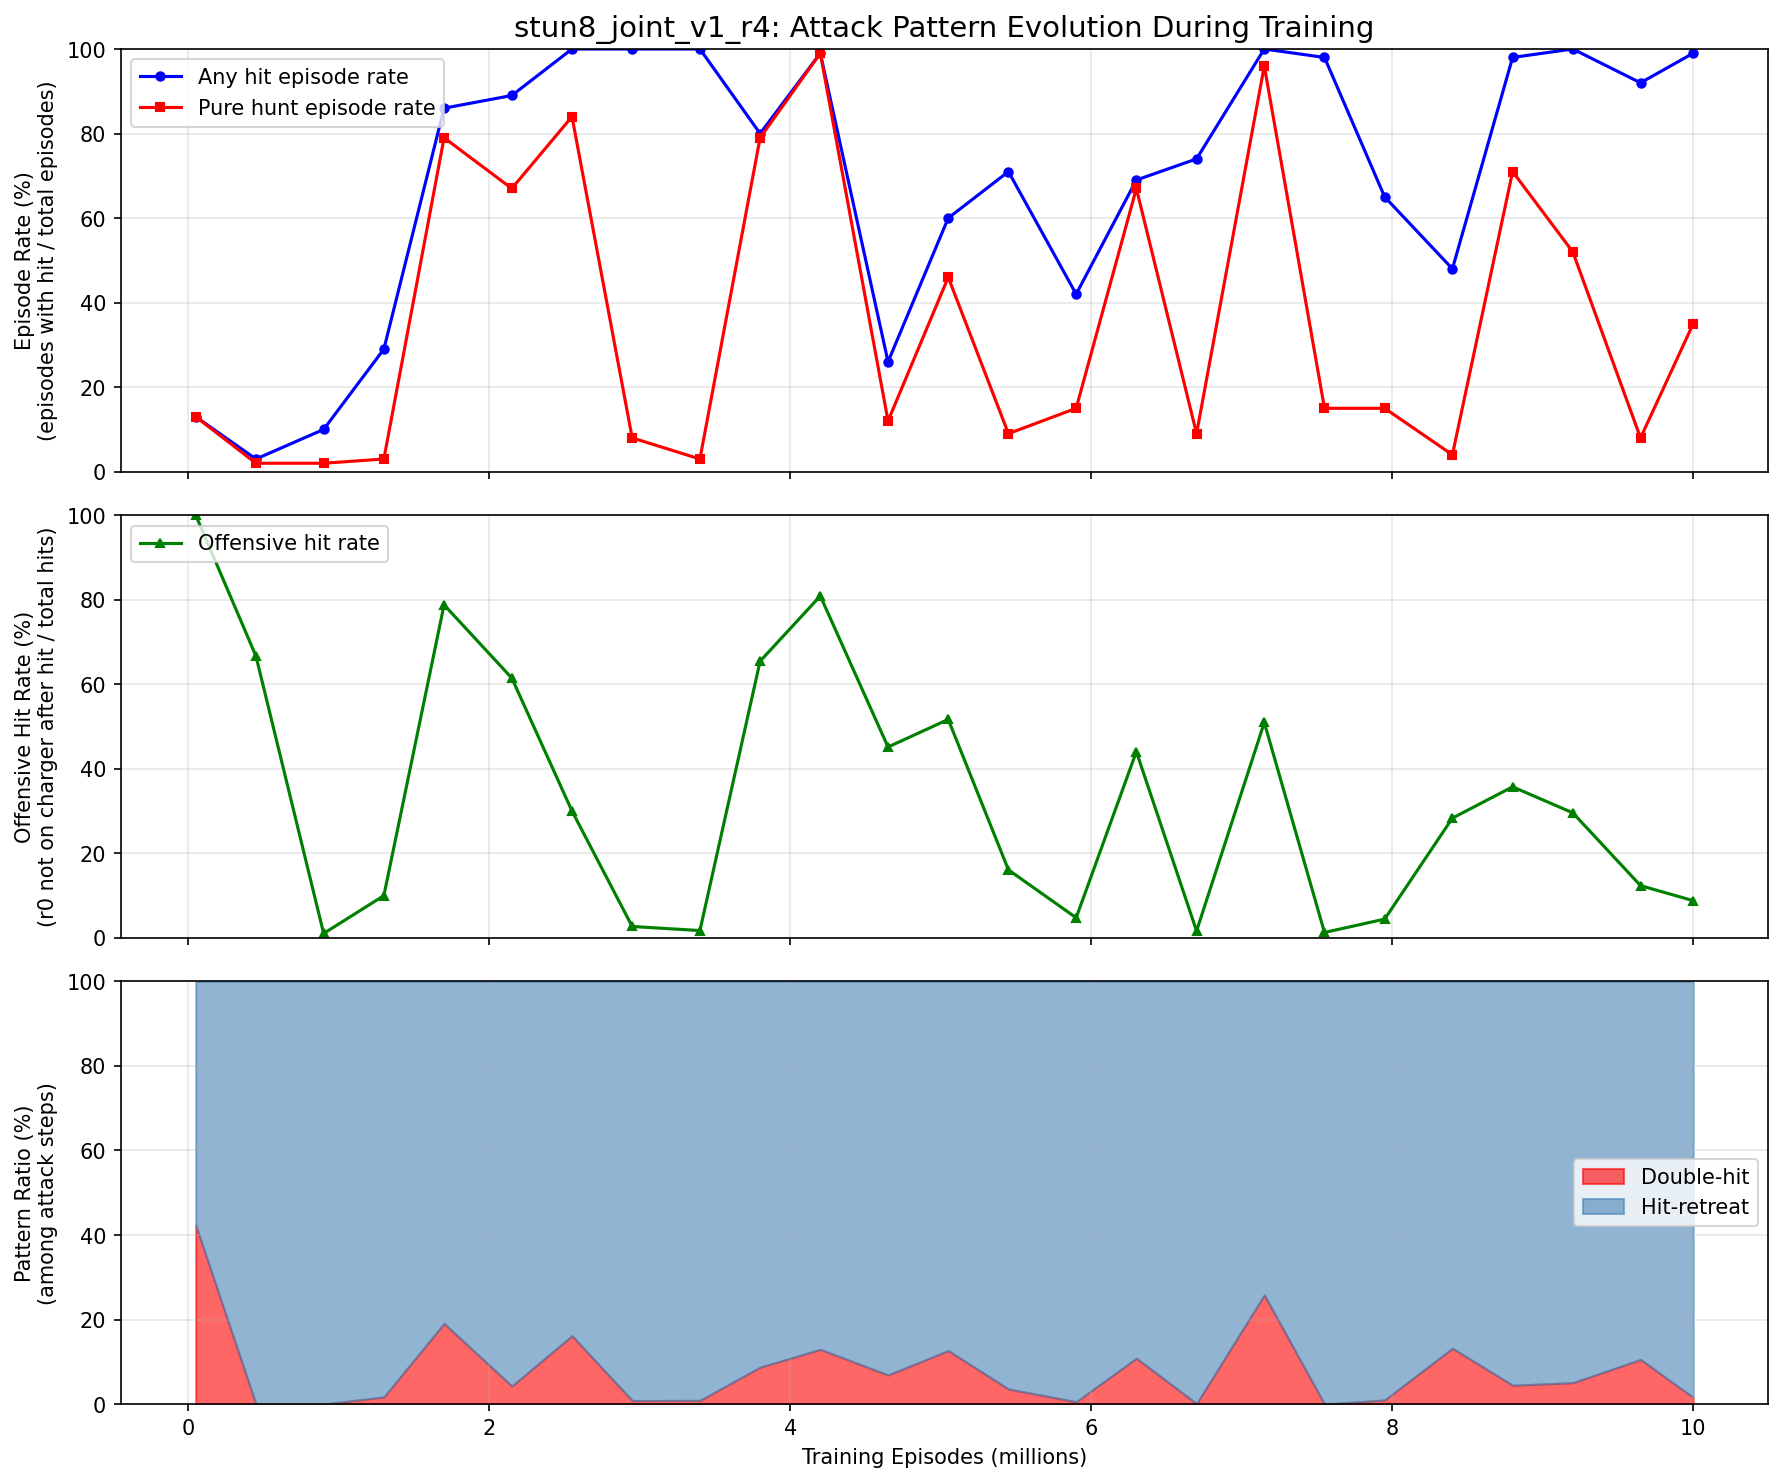

Values plotted in this chart, from the file beside it:
episode, any_hit_ep_rate, hunt_ep_rate, offensive_rate, double_hit_pct, hit_retreat_pct
50000, 0.13, 0.13, 1, 0.4231, 0.5769
450000, 0.03, 0.02, 0.6667, 0.000000, 1
900000, 0.1, 0.02, 0.01042, 0.000000, 1
1300000, 0.29, 0.03, 0.1, 0.01695, 0.9831
1700000, 0.86, 0.79, 0.7879, 0.1907, 0.8093
2150000, 0.89, 0.67, 0.6148, 0.04274, 0.9573
2550000, 1, 0.84, 0.3002, 0.1617, 0.8383
2950000, 1, 0.08, 0.02697, 0.008368, 0.9916
3400000, 1, 0.03, 0.01732, 0.008734, 0.9913
3800000, 0.8, 0.79, 0.6546, 0.08734, 0.9127
4200000, 0.99, 0.99, 0.8089, 0.1295, 0.8705
4650000, 0.26, 0.12, 0.4516, 0.06897, 0.931
5050000, 0.6, 0.46, 0.5169, 0.1266, 0.8734
5450000, 0.71, 0.09, 0.1609, 0.03571, 0.9643
5900000, 0.42, 0.15, 0.04762, 0.005634, 0.9944
6300000, 0.69, 0.67, 0.4406, 0.1085, 0.8915
6700000, 0.74, 0.09, 0.01632, 0.001089, 0.9989
7150000, 1, 0.96, 0.5096, 0.2582, 0.7418
7550000, 0.98, 0.15, 0.01283, 0.000000, 1
7950000, 0.65, 0.15, 0.04449, 0.009766, 0.9902
8400000, 0.48, 0.04, 0.2833, 0.1321, 0.8679
8800000, 0.98, 0.71, 0.3574, 0.04452, 0.9555
9200000, 1, 0.52, 0.2958, 0.05068, 0.9493
9650000, 0.92, 0.08, 0.1237, 0.1055, 0.8945
10000001, 0.99, 0.35, 0.08806, 0.0159, 0.9841
